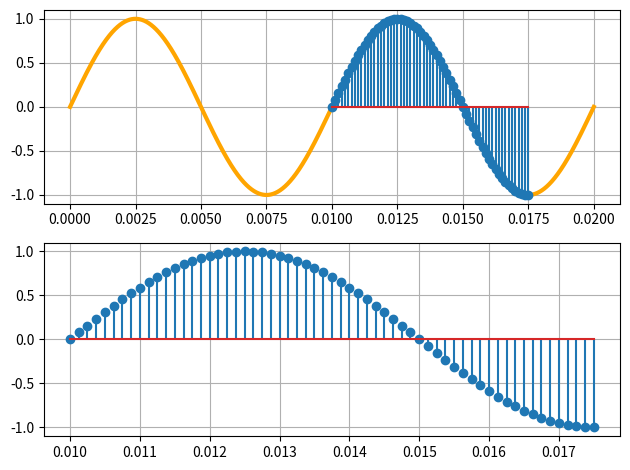

Python code for this plot:
import numpy as np
import matplotlib.pyplot as plt

if __name__ == "__main__":
    fim = 20*10**-3
    t = np.linspace(0, fim, 10**6)
    ganho = 1
    f0 = 100
    sinal_analogico = ganho*np.sin(2*np.pi*f0*t)

    f_samp = 8*10**3
    
    ts = 1/f_samp

    t_discreto = np.arange(10*10**-3, 17.5*10**-3, ts)

    sinal_amostrado = ganho*np.sin(2*np.pi*f0*t_discreto)

    sinal_discreto = ganho*np.sin(2*np.pi*f0*t_discreto)


    fig, (ax_sinaisad, ax_discreto) = plt.subplots(2, 1)
    ax_sinaisad.plot(t, sinal_analogico, color='orange', linewidth=3)
    ax_sinaisad.stem(t_discreto, sinal_amostrado)
    ax_sinaisad.grid(True)

    ax_discreto.stem(t_discreto, sinal_discreto)
    ax_discreto.grid(True)

    plt.tight_layout()
    plt.show()
